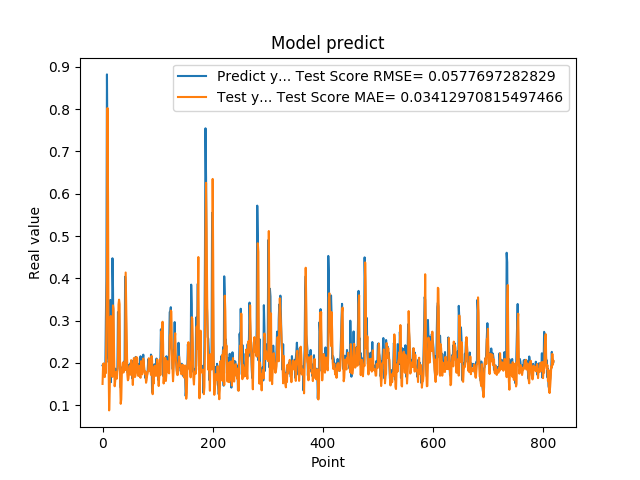

Data behind this chart, as committed beside it:
1.941800117492676059e-01, 1.504077873008639599e-01
1.970258951187133512e-01, 1.953200930668187729e-01
1.859861761331558505e-01, 1.990953161855536779e-01
1.705197989940643033e-01, 1.853126179823666730e-01
1.844120919704437256e-01, 1.666226108871772804e-01
1.779371052980423251e-01, 1.855532164347196422e-01
3.004232645034790039e-01, 1.759279374219334668e-01
3.969086110591887873e-01, 2.883859143153090776e-01
8.820003867149353027e-01, 4.175177879963429817e-01
6.841114759445190430e-01, 8.024799761214282956e-01
2.116497457027435580e-01, 5.819282862688409663e-01
2.014262527227401733e-01, 1.952198856077314582e-01
2.061583995819092074e-01, 8.787727477536400045e-02
3.160260915756225586e-01, 1.326243331906278022e-01
3.489396274089813232e-01, 2.361614491278372086e-01
1.544443815946578979e-01, 3.109650429144232842e-01
1.959947794675827026e-01, 1.881640390179039612e-01
1.894801408052444180e-01, 1.782051267723856192e-01
4.474425017833709162e-01, 1.670810723428405864e-01
3.771362304687500555e-01, 3.360995095891087248e-01
1.889318972826004028e-01, 3.274965268108219196e-01
1.752775162458419522e-01, 2.183952677125610975e-01
1.822472065687180121e-01, 1.448695120221582533e-01
1.866402029991149902e-01, 1.572237170168893916e-01
1.715678423643112183e-01, 1.780631526485677851e-01
1.676391065120696744e-01, 1.695203339051680747e-01
1.773854047060013095e-01, 1.629242562085628232e-01
1.872433423995972235e-01, 1.817996356802561719e-01
3.204146027565002441e-01, 1.952212328585160028e-01
3.134283721446990967e-01, 3.381894988298631555e-01
3.171058297157288153e-01, 3.496130218496180664e-01
2.202603369951247891e-01, 3.389371832782316907e-01
1.659800857305526733e-01, 1.582142654444739782e-01
1.415748745203018188e-01, 1.034201007477795337e-01
1.852595061063766479e-01, 1.140248356862035573e-01
1.814238876104354858e-01, 1.745593028559031257e-01
1.905867606401443481e-01, 1.917757412685661411e-01
1.810430586338043213e-01, 2.011142055424513519e-01
1.954265981912612915e-01, 1.773664876985324990e-01
2.029463946819305142e-01, 1.902629310297589971e-01
1.862521618604660034e-01, 2.026457812136568115e-01
4.038094580173492432e-01, 1.830235969728785383e-01
3.743042349815369207e-01, 4.137902366719630742e-01
2.572054266929626465e-01, 3.298635156350670505e-01
2.253161966800689420e-01, 2.467220672683000660e-01
1.787700653076171875e-01, 1.732109269119252448e-01
1.761920750141143799e-01, 1.590074477382756868e-01
1.861467957496643066e-01, 1.622123592943010006e-01
1.954011768102645874e-01, 1.760584393754900945e-01
1.907722949981689176e-01, 1.923074110568271378e-01
1.898660957813262939e-01, 1.943962854159394793e-01
2.001174986362457275e-01, 1.721432634595749800e-01
1.922753006219863892e-01, 2.066234128155442218e-01
1.810636967420578003e-01, 1.929623996832396382e-01
1.635809391736984530e-01, 1.736214763917230675e-01
1.916799396276473999e-01, 1.479952530198650751e-01
2.058236002922058105e-01, 1.795779106281333859e-01
1.857409924268722812e-01, 2.116509434857749283e-01
1.752161234617233276e-01, 1.907651176876486443e-01
1.845117062330245972e-01, 1.668397779729406671e-01
2.143009155988692682e-01, 1.714233846850230225e-01
... 759 more rows
